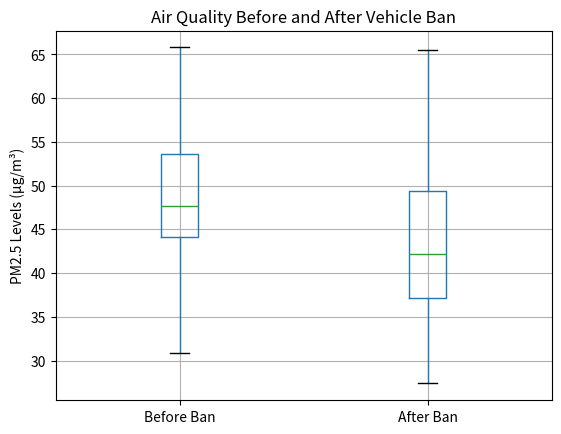

Reproduce this figure in Python.

import numpy as np
import pandas as pd
from scipy.stats import ttest_rel
import matplotlib.pyplot as plt

# Set a random seed for reproducibility
np.random.seed(42)

# Generate random data for air quality before the ban (PM2.5 levels in µg/m³)
n = 30  # Number of data points
before_ban = np.random.normal(loc=50, scale=10, size=n)  # Mean = 50, Std Dev = 10

# Generate random data for air quality after the ban
# Assume a small improvement (mean reduction of 5 µg/m³)
after_ban = before_ban - np.random.normal(loc=5, scale=5, size=n)

# Create a DataFrame for the dataset
data = pd.DataFrame({'Before Ban': before_ban, 'After Ban': after_ban})

# Perform paired t-test
t_stat, p_value = ttest_rel(data['Before Ban'], data['After Ban'])

# Check p-value against significance level (alpha = 0.05)
alpha = 0.05
if p_value < alpha:
    result = "Reject the null hypothesis: Banning older vehicles significantly improves air quality."
else:
    result = "Fail to reject the null hypothesis: No significant improvement in air quality due to the ban."

# Print results
print(f"T-Statistic: {t_stat:.2f}")
print(f"P-Value: {p_value:.4f}")
print(result)

# Visualization
data.boxplot()
plt.title('Air Quality Before and After Vehicle Ban')
plt.ylabel('PM2.5 Levels (µg/m³)')
plt.show()
